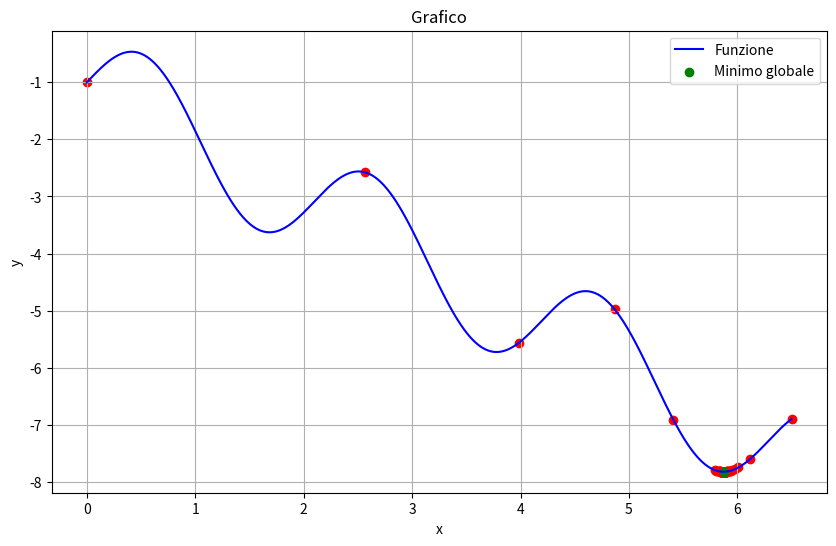

Write Python code to recreate this figure.
import csv
import sys
import math
import numpy as np
import matplotlib.pyplot as plt
import time

minimo = float('inf')


def selection_function(func_name):
    global f
    global t
    if func_name == 'f1':
        f = lambda x: (1 / 6) * x ** 6 - (52 / 25) * x ** 5 + (39 / 80) * x ** 4 + (71 / 10) * x ** 3 - (
                    79 / 20) * x ** 2 - x + (1 / 10)
        t = (-1.5, 11, 13870)
    elif func_name == 'f2':
        f = lambda x: math.sin(x) + math.sin(10 * x / 3)
        t = (2.7, 7.5, 4.29)
    elif func_name == 'f3':
        f = lambda x: sum(k * math.sin((k + 1) * x + k) for k in range(1, 6))
        t = (-10, 10, 67)
    elif func_name == 'f4':
        f = lambda x: -(16 * x ** 2 - 24 * x + 5) * math.exp(-x)
        t = (1.9, 3.9, 3)
    elif func_name == 'f5':
        f = lambda x: (3 * x - 1.4) * math.sin(18 * x)
        t = (0, 1.2, 36)
    elif func_name == 'f6':
        f = lambda x: -(x + math.sin(x)) * math.exp(-(x ** 2))
        t = (-10, 10, 2.5)
    elif func_name == 'f7':
        f = lambda x: math.sin(x) + math.sin(10 * x / 3) + math.log(x) - 0.84 * x + 3
        t = (2.7, 7.5, 6)
    elif func_name == 'f8':
        f = lambda x: sum(k * math.cos((k + 1) * x + k) for k in range(1, 6))
        t = (-10, 10, 67)
    elif func_name == 'f9':
        f = lambda x: math.sin(x) + math.sin(2 * x / 3)
        t = (3.1, 20.4, 1.7)
    elif func_name == 'f10':
        f = lambda x: -x * math.sin(x)
        t = (0, 10, 11)
    elif func_name == 'f11':
        f = lambda x: 2 * math.cos(x) + math.cos(2 * x)
        t = (-1.57, 6.28, 3)
    elif func_name == 'f12':
        f = lambda x: (math.sin(x)) ** 3 + (math.cos(x)) ** 3
        t = (0, 6.28, 2.2)
    elif func_name == 'f13':
        f = lambda x: -(x ** (2 / 3)) + math.cbrt(x ** 2 - 1)
        t = (0.001, 0.99, 8.5)
    elif func_name == 'f14':
        f = lambda x: -math.exp(-x) * math.sin(2 * math.pi * x)
        t = (0, 4, 6.5)
    elif func_name == 'f15':
        f = lambda x: (x ** 2 - 5 * x + 6) / (x ** 2 + 1)
        t = (-5, 5, 6.5)
    elif func_name == 'f16':
        f = lambda x: 2 * (x - 3) ** 2 + math.exp(1) ** (0.5 * x ** 2)
        t = (-3, 3, 85)
    elif func_name == 'f17':
        f = lambda x: x ** 6 - 15 * x ** 4 + 27 * x ** 2 + 250
        t = (-4, 4, 2520)
    elif func_name == 'f18':
        f = lambda x: (x - 2) ** 2 if x <= 3 else 2 * math.log(x - 2) + 1
        t = (0, 6, 4)
    elif func_name == 'f19':
        f = lambda x: -x + math.sin(3 * x) - 1
        t = (0, 6.5, 4)
    elif func_name == 'f20':
        f = lambda x: (math.sin(x) - x) * math.exp(-(x ** 2))
        t = (-10, 10, 1.3)


def selection_function_np(func_name):
    global fnp
    global tnp
    if func_name == 'f1':
        fnp = lambda x: (1 / 6) * x ** 6 - (52 / 25) * x ** 5 + (39 / 80) * x ** 4 + (71 / 10) * x ** 3 - (
                    79 / 20) * x ** 2 - x + (1 / 10)
        tnp = (-1.5, 11, 13870)
    elif func_name == 'f2':
        fnp = lambda x: np.sin(x) + np.sin(10 * x / 3)
        tnp = (2.7, 7.5, 4.29)
    elif func_name == 'f3':
        fnp = lambda x: sum(k * np.sin((k + 1) * x + k) for k in range(1, 6))
        tnp = (-10, 10, 67)
    elif func_name == 'f4':
        fnp = lambda x: -(16 * x ** 2 - 24 * x + 5) * np.exp(-x)
        tnp = (1.9, 3.9, 3)
    elif func_name == 'f5':
        fnp = lambda x: (3 * x - 1.4) * np.sin(18 * x)
        tnp = (0, 1.2, 36)
    elif func_name == 'f6':
        fnp = lambda x: -(x + np.sin(x)) * np.exp(-(x ** 2))
        tnp = (-10, 10, 2.5)
    elif func_name == 'f7':
        fnp = lambda x: np.sin(x) + np.sin(10 * x / 3) + np.log(x) - 0.84 * x + 3
        tnp = (2.7, 7.5, 6)
    elif func_name == 'f8':
        fnp = lambda x: sum(k * np.cos((k + 1) * x + k) for k in range(1, 6))
        tnp = (-10, 10, 67)
    elif func_name == 'f9':
        fnp = lambda x: np.sin(x) + np.sin(2 * x / 3)
        tnp = (3.1, 20.4, 1.7)
    elif func_name == 'f10':
        fnp = lambda x: -x * np.sin(x)
        tnp = (0, 10, 11)
    elif func_name == 'f11':
        fnp = lambda x: 2 * np.cos(x) + np.cos(2 * x)
        tnp = (-1.57, 6.28, 3)
    elif func_name == 'f12':
        fnp = lambda x: (np.sin(x)) ** 3 + (np.cos(x)) ** 3
        tnp = (0, 6.28, 2.2)
    elif func_name == 'f13':
        fnp = lambda x: -(x ** (2 / 3)) + np.cbrt(x ** 2 - 1)
        tnp = (0.001, 0.99, 8.5)
    elif func_name == 'f14':
        fnp = lambda x: -np.exp(-x) * np.sin(2 * np.pi * x)
        tnp = (0, 4, 6.5)
    elif func_name == 'f15':
        fnp = lambda x: (x ** 2 - 5 * x + 6) / (x ** 2 + 1)
        tnp = (-5, 5, 6.5)
    elif func_name == 'f16':
        fnp = lambda x: 2 * (x - 3) ** 2 + np.exp(1) ** (0.5 * x ** 2)
        tnp = (-3, 3, 85)
    elif func_name == 'f17':
        fnp = lambda x: x ** 6 - 15 * x ** 4 + 27 * x ** 2 + 250
        tnp = (-4, 4, 2520)
    elif func_name == 'f18':
        fnp = lambda x: np.where(x <= 3, (x - 2) ** 2, np.where(x > 2, 2 * np.log(x - 2) + 1, np.nan))
        tnp = (0, 6, 4)
    elif func_name == 'f19':
        fnp = lambda x: -x + np.sin(3 * x) - 1
        tnp = (0, 6.5, 4)
    elif func_name == 'f20':
        fnp = lambda x: (np.sin(x) - x) * np.exp(-(x ** 2))
        tnp = (-10, 10, 1.3)


#############################ALGORITMO###########################
k=1
numIterazioni=0
def fun(x):
    return fnp(x)


def z(x):
    global minimo
    val = f(x)
    if val < minimo:
        minimo = val
    return val


#                 CALCOLO R
def calcola_R(x_interval, L):
    R = z(x_interval[0]) + z(x_interval[1]) - L * (x_interval[1] - x_interval[0]) / 2
    return R


#                 TROVO MINR
def trova_min_Ri(x_intervals, L):
    global numIterazioni
    minimo1 = float('inf')
    minimo2 = float('inf')
    min_inter1 = None
    min_inter2 = None
    for i in range(len(x_intervals)):
        Ri = calcola_R(x_intervals[i], L)
        if Ri < minimo1:
            minimo2 = minimo1
            min_inter2 = min_inter1
            minimo1 = Ri
            min_inter1 = x_intervals[i]
        elif Ri < minimo2 and min_inter1 != x_intervals[i]:
            minimo2 = Ri
            min_inter2 = x_intervals[i]
        
   
    min_values = [(min_inter1, minimo1)]
    if min_inter2 is not None:
        min_values.append((min_inter2, minimo2))
    numIterazioni+=len(x_intervals)
    return min_values


def flatten(intervals):
    if len(intervals) == 0:
        return None
    values = [intervals[0][0]]
    for interval in intervals:
        values.append(interval[1])
    return values


def mps(a, b, L, epsilon):
    global minimo
    global k
    global numIterazioni
    x_intervals = [(a, b)]

    while True:
        # print("Iterazione \n ", k)
        interval2 = None
        min_values = trova_min_Ri(x_intervals, L)
        # print("min_values: ", min_values)
        interval1 = min_values[0][0]
        xt_new1 = ((interval1[0] + interval1[1]) / 2) - ((z(interval1[1]) - z(interval1[0])) / (2 * L))

        x_intervals.remove(interval1)
        x_intervals.append((interval1[0], xt_new1))
        x_intervals.append((xt_new1, interval1[1]))
        # print("x_intervals between: ", x_intervals)
        if len(min_values) > 1 and len(x_intervals) > 1:
            interval2 = min_values[1][0]
            xt_new2 = ((interval2[0] + interval2[1]) / 2) - ((z(interval2[1]) - z(interval2[0])) / (2 * L))
            x_intervals.remove(interval2)
            x_intervals.append((interval2[0], xt_new2))
            x_intervals.append((xt_new2, interval2[1]))
        # print("x_intervals after: ", x_intervals)
        if interval1[1] - interval1[0] <= epsilon:
            if interval2 != None and interval2[1] - interval2[0] <= epsilon:
                x_values = flatten(x_intervals)
                numIterazioni+=k
                print("Numero di iterazioni: ", numIterazioni)
                return x_values, [z(x) for x in x_values]

            if interval2 == None:
                x_values = flatten(x_intervals)
                print("Numero di iterazioni:", k)
                return x_values, [z(x) for x in x_values]

        k += 1
    print("Numero di iterazioni fuori:", k)
    x_values = flatten(x_intervals)
    z_values = [z(x) for x in x_values]

    return  x_values, z_values



def main(func_name):
    global t
    global minimo
    global k
        
    
    selection_function_np(func_name)
    selection_function(func_name)
    # Creazione dell'array contenente le stringhe da "f1" a "f12"
    function_names = ["f1", "f2", "f3", "f4", "f5", "f6", "f7", "f8", "f9", "f10", "f11", "f12", "f13", "f14", "f15", "f16", "f17", "f18", "f19", "f20"]

    i=0
    epsilon = 0.00001
    #while i<20:
    #selection_function(function_names[i])
    #print("function: ", function_names[i])
    print("function: ", func_name)
    a = t[0]
    b = t[1]
    L = t[2]
    start_time = time.time()
    x_values, z_values = mps(a, b, L, epsilon)
    end_time = time.time()
    execution_time = end_time - start_time

    print("Tempo di esecuzione:", execution_time, "secondi")
    minimo_z = min(z_values)
    min_idx = z_values.index(minimo_z)
    minimo_x = x_values[min_idx]
    print("x: ", minimo_x)
    print("y: ", minimo_z)
    #i+=1

    
    intervallo_valori_plot = np.linspace(a, b, 1000000)
    y = fun(intervallo_valori_plot)
    
    fig, ax = plt.subplots(figsize=(10, 6))
    ax.plot(intervallo_valori_plot, y, color='blue', linestyle='-', label='Funzione')
    ax.scatter(x_values, z_values, color='red', label='')
    ax.scatter(minimo_x, minimo_z, color='green', label='Minimo globale')
    ax.set_title('Grafico')
    ax.set_xlabel('x')
    ax.set_ylabel('y')
    ax.legend()
    plt.grid(True)
    plt.show()
    plt.show()
    


main("f19")
